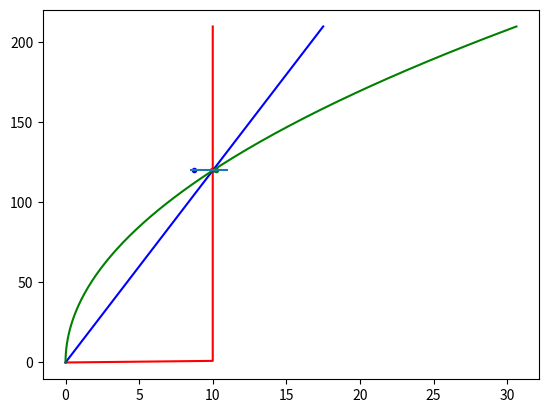

Here is the Python script that generated this plot:
'''
Created on 16/06/2014

[redacted]
'''

from scipy.optimize.optimize import fmin
import numpy as np


def _z_u(z_u_lst):
    z = np.array([z for z, _ in z_u_lst])
    u = np.array([np.mean(np.array([u])[:]) for _, u in z_u_lst])
    return z, u


def power_shear(alpha, z_ref, u_ref):
    """Power shear

    Parameters
    ----------
    alpha : int or float
        The alpha shear parameter
    z_ref : int or float
        The reference height
    u_ref : int or float
        The wind speed of the reference height

    Returns
    -------
    power_shear : function
        Function returning for wsp at input heights: f(height) -> wsp

    Example
    --------
    >>> power_shear(.5, 70, 9)([20,50,70])
    [ 4.81070235  7.60638829  9.        ]
    """
    return lambda z: u_ref * (np.array(z) / z_ref) ** alpha


def fit_power_shear(z_u_lst):
    """Estimate power shear parameter, alpha, from the mean wind at hub height and one additional height

    Parameters
    ----------
    z_u_lst : [(z_ref, u_z_ref), (z1, u_z1)]
        - z_ref: Reference height\n
        - u_z_ref: Wind speeds or mean wind speed at z_ref
        - z1: another height
        - u_z1: Wind speeds or mean wind speeds at z1

    Returns
    -------
    alpha : float
        power shear parameter

    Example
    --------
    >>> fit_power_shear([(85, 9.0), (21, 4.47118)])
    0.50036320835
    """
    z, u = _z_u(z_u_lst)
    z_hub, u_hub = z[0], u[0]
    alpha, _ = np.polyfit(np.log(z / z_hub), np.log(u / u_hub), 1)
    return alpha


def fit_power_shear_ref(z_u_lst, z_ref, plt=None):
    """Estimate power shear parameter, alpha, from two or more specific reference heights using polynomial fit.

    Parameters
    ----------
    z_u_lst : [(z1, u_z1), (z2, u_z2),...]
        - z1: Some height
        - u_z1: Wind speeds or mean wind speed at z1
        - z2: another height
        - u_z2: Wind speeds or mean wind speeds at z2
    z_ref : float or int
        Reference height (hub height)
    plt : matplotlib.pyplot (or similar) or None
        Used to plot result if not None

    Returns
    -------
    alpha : float
        power shear parameter
    u_ref : float
        Wind speed at reference height

    Example
    --------
    >>> fit_power_shear_ref([(85, 8.88131), (21, 4.41832)],  87.13333)
    [ 0.49938238  8.99192568]
    """
    def shear_error(x, z_u_lst, z_ref):
        alpha, u_ref = x
        return np.nansum([(u - u_ref * (z / z_ref) ** alpha) ** 2 for z, u in z_u_lst])
    z_u_lst = [(z, np.mean(u)) for z, u in z_u_lst]
    alpha, u_ref = fmin(shear_error, (.1, 10), (z_u_lst, z_ref), disp=False)
    if plt:
        z, u = list(zip(*z_u_lst))
        plt.plot(u, z, '.')
        z = np.linspace(min(z), max(z), 100)
        plt.plot(power_shear(alpha, z_ref, u_ref)(z), z)
        plt.margins(.1)
    if alpha == .1 and u_ref == 10:  # Initial conditions
        return np.nan, np.nan
    return alpha, u_ref


def log_shear(u_star, z0):
    """logarithmic shear

    Parameters
    ----------
    u_star : int or float
        Friction velocity
    z0 : int or float
        Surface roughness [m]

    Returns
    -------
    log_shear : function f(z,L=None) -> wsp
        z : int, float or array_like
            The heights of interest
        L : int, float or array_like, optional
            The corresponding Monin-Obukhov length

    Example
    --------
    >>> shear = log_shear(1, 10)
    >>> shear([20, 50, 70])
    [ 1.73286795  4.02359478  4.86477537]
    """
    K = 0.4  # von Karmans constant

    def log_shear(z, Obukhov_length=None):
        if Obukhov_length is None:
            return u_star / K * (np.log(np.array(z) / z0))
        else:
            return u_star / K * (np.log(z / z0) - stability_term(z, z0, Obukhov_length))
    return log_shear


def stability_term(z, z0, L):
    """Calculate the stability term for the log shear

    Not validated!!!
    """
    zL = z / L

    def phi_us(zL): return (1 + 16 * np.abs(zL)) ** (-1 / 4)  # unstable

    def phi_s(zL): return 1 + 5 * zL  # stable
    phi = np.zeros_like(zL) + np.nan

    for m, f in [(((-2 <= zL) & (zL <= 0)), phi_us), (((0 < zL) & (zL <= 1)), phi_s)]:
        phi[m] = f(zL[m])
    f = L / z * (1 - phi)
    psi = np.cumsum(np.r_[0, (f[1:] + f[:-1]) / 2 * np.diff(z / L)])
    return psi


def fit_log_shear(z_u_lst, include_R=False):
    """Estimate log shear parameter, u_star and z0

    Parameters
    ----------
    z_u_lst : [(z1, u_z1), (z2, u_z2),...]
        - z1: Some height
        - u_z1: Wind speeds or mean wind speed at z1
        - z2: another height
        - u_z2: Wind speeds or mean wind speeds at z2
    include_R : boolean, optional
        If True, the R^2 error is returned

    Returns
    -------
    u_star : float
        friction velocity
    z0 : float
        Surface roughness [m]

    Example
    --------
    >>> fit_log_shear([(85, 8.88131), (21, 4.41832)])
    [ 0.49938238  8.99192568]
    """
#    def shear_error(x, z_u_lst):
#        u_star, z0 = x
#        return np.sum([(np.mean(u) - log_shear(u_star, z0, z)) ** 2 for z, u in z_u_lst])
#    return fmin(shear_error, (1, 1), (z_u_lst,), disp=False)
    z, U = _z_u(z_u_lst)
    a, b = np.polyfit(np.log(z), U, 1)
    kappa = 0.4
    if include_R:
        return a * kappa, np.exp(-b / a), sum((U - (a * np.log(z) + b)) ** 2)
    return a * kappa, np.exp(-b / a)


if __name__ == '__main__':
    from matplotlib.pyplot import plot, show
    z = np.arange(0, 211)
    for alpha, c in zip([0.00001, 1, 2], ['r', 'b', 'g']):
        u = power_shear(alpha, 120, 10)(z)
        plot(u, z, c)
        plot(u.mean(), 120, c + '.')

    plot([8.5, 11], [120, 120])
    show()
